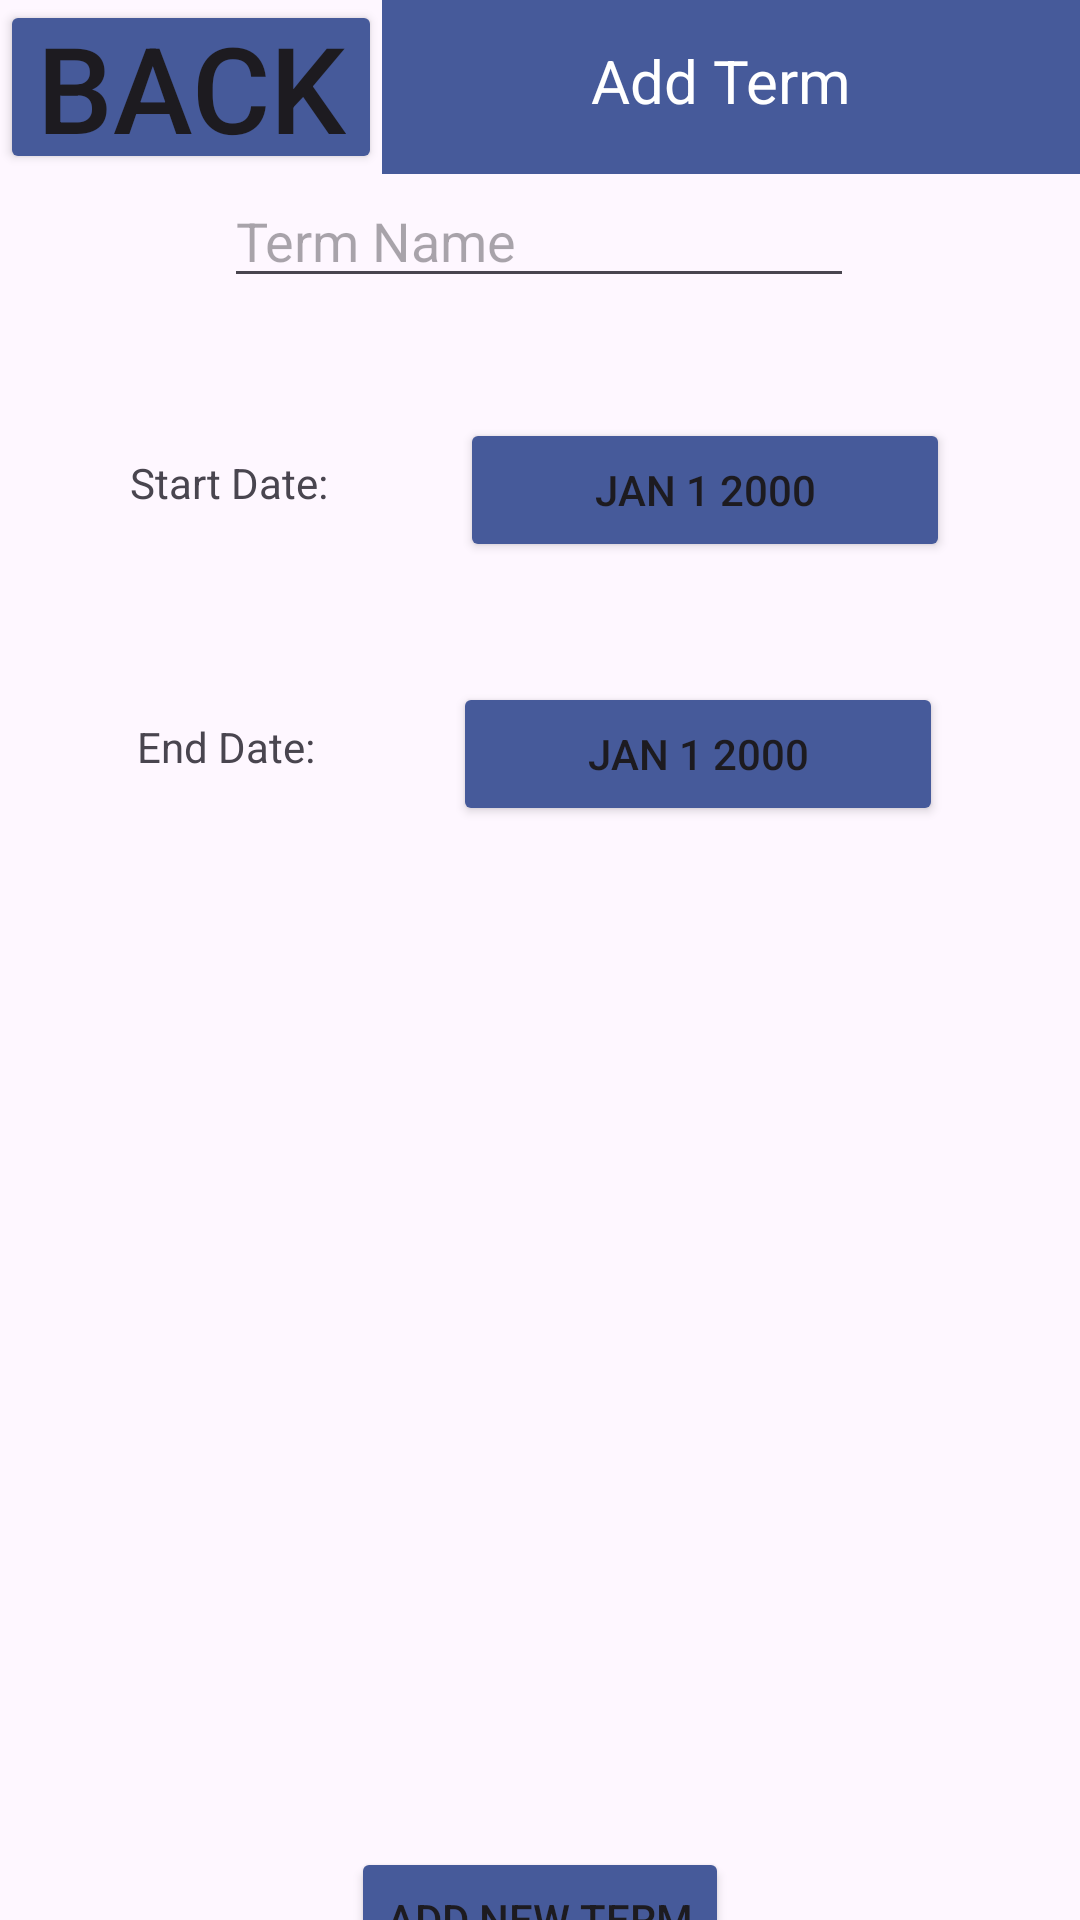

Produce the Android XML layout that renders to this screen, including the resource entries it uses.
<!-- AndroidManifest.xml: application theme Theme.C195MobileApp -->
<!-- res/layout/termdetailactivity.xml -->
<?xml version="1.0" encoding="utf-8"?>
<androidx.constraintlayout.widget.ConstraintLayout xmlns:android="http://schemas.android.com/apk/res/android"
    xmlns:app="http://schemas.android.com/apk/res-auto"
    android:layout_width="match_parent"
    android:layout_height="match_parent"
    xmlns:tools="http://schemas.android.com/tools"
    tools:context=".controllers.TermDetailController">

    <TextView
        android:id="@+id/Header"
        android:layout_width="0dp"
        android:layout_height="58dp"
        android:background="#465A9A"
        android:paddingTop="40px"
        android:paddingRight="20px"
        android:text="Add Term"
        android:textAlignment="center"
        android:textColor="#FFFFFF"
        android:textSize="20sp"
        app:layout_constraintEnd_toEndOf="parent"
        app:layout_constraintHorizontal_bias="0.0"
        app:layout_constraintStart_toEndOf="@+id/BackButton"
        app:layout_constraintTop_toTopOf="parent" />

    <Button
        android:id="@+id/BackButton"
        android:layout_width="0dp"
        android:layout_height="58dp"
        android:backgroundTint="#465A9A"
        android:insetTop="0dp"
        android:insetBottom="0dp"
        android:paddingTop="0dp"
        android:paddingBottom="0dp"
        android:text="back"
        android:textSize="40sp"
        app:cornerRadius="0dp"
        app:layout_constraintStart_toStartOf="parent"
        app:layout_constraintTop_toTopOf="parent" />

    <TextView
        android:id="@+id/sdTextView"
        android:layout_width="wrap_content"
        android:layout_height="wrap_content"
        android:layout_marginVertical="52dp"
        android:text="Start Date:"
        app:layout_constraintEnd_toStartOf="@+id/editStart"
        app:layout_constraintStart_toStartOf="parent"
        app:layout_constraintTop_toBottomOf="@+id/editName" />

    <Button
        android:id="@+id/editStart"
        android:layout_width="wrap_content"
        android:layout_height="wrap_content"
        android:layout_marginVertical="40dp"
        android:ems="10"
        android:text="JAN 1 2000"
        android:inputType="date"
        android:onClick="openDatePicker"
        app:backgroundTint="#FF465A9A"
        app:cornerRadius="0dp"
        app:layout_constraintEnd_toEndOf="parent"
        app:layout_constraintStart_toEndOf="@id/sdTextView"
        app:layout_constraintTop_toBottomOf="@+id/editName"
        app:rippleColor="@android:color/white" />

    <TextView
        android:id="@+id/edTextView"
        android:layout_width="wrap_content"
        android:layout_height="wrap_content"
        android:layout_marginVertical="52dp"
        android:text="End Date:"
        app:layout_constraintEnd_toStartOf="@+id/editEnd"
        app:layout_constraintStart_toStartOf="parent"
        app:layout_constraintTop_toBottomOf="@+id/editStart" />

    <Button
        android:id="@+id/editEnd"
        android:layout_width="wrap_content"
        android:layout_height="wrap_content"
        android:layout_marginVertical="40dp"
        android:layout_marginTop="40dp"
        android:ems="10"
        android:text="JAN 1 2000"
        android:inputType="date"
        android:onClick="openDatePicker"
        app:backgroundTint="#FF465A9A"
        app:cornerRadius="0dp"
        app:layout_constraintEnd_toEndOf="parent"
        app:layout_constraintStart_toEndOf="@id/edTextView"
        app:layout_constraintTop_toBottomOf="@+id/editStart" />

    <EditText
        android:id="@+id/editName"
        android:layout_width="wrap_content"
        android:layout_height="wrap_content"
        android:ems="10"
        android:layout_marginVertical="40dp"
        android:hint="Term Name"
        android:inputType="text"
        app:layout_constraintBottom_toTopOf="@+id/editStart"
        app:layout_constraintEnd_toEndOf="parent"
        app:layout_constraintHorizontal_bias="0.497"
        app:layout_constraintStart_toStartOf="parent"
        app:layout_constraintTop_toBottomOf="@+id/Header" />

    <ListView
        android:id="@+id/courseListView"
        android:layout_width="match_parent"
        android:layout_height="364dp"
        android:choiceMode="multipleChoice"
        app:layout_constraintBottom_toTopOf="@+id/AddTermButton"
        app:layout_constraintEnd_toEndOf="parent"
        app:layout_constraintHorizontal_bias="0.0"
        app:layout_constraintStart_toStartOf="parent"
        app:layout_constraintTop_toBottomOf="@id/editEnd" />

    <Button
        android:id="@+id/AddTermButton"
        android:layout_width="wrap_content"
        android:layout_height="wrap_content"
        android:text="Add New Term"
        app:backgroundTint="#FF465A9A"
        app:layout_constraintBottom_toBottomOf="parent"
        app:layout_constraintEnd_toStartOf="@id/DeleteTermButton"
        app:layout_constraintStart_toStartOf="parent"
        app:layout_constraintTop_toBottomOf="@id/courseListView" />

    <Button
        android:id="@+id/DeleteTermButton"
        android:layout_width="wrap_content"
        android:layout_height="wrap_content"
        android:text="Delete Term"
        android:visibility="gone"
        android:layout_marginLeft="40dp"
        app:backgroundTint="#FF465A9A"
        app:layout_constraintBottom_toBottomOf="parent"
        app:layout_constraintEnd_toEndOf="parent"
        app:layout_constraintStart_toEndOf="@id/AddTermButton"
        app:layout_constraintTop_toBottomOf="@id/courseListView" />

</androidx.constraintlayout.widget.ConstraintLayout>
<!-- resources referenced by this layout -->
<resources>
  <style name="Theme.C195MobileApp" parent="Base.Theme.C195MobileApp" />
  <style name="Base.Theme.C195MobileApp" parent="Theme.Material3.DayNight.NoActionBar">
          
          
      </style>
</resources>
